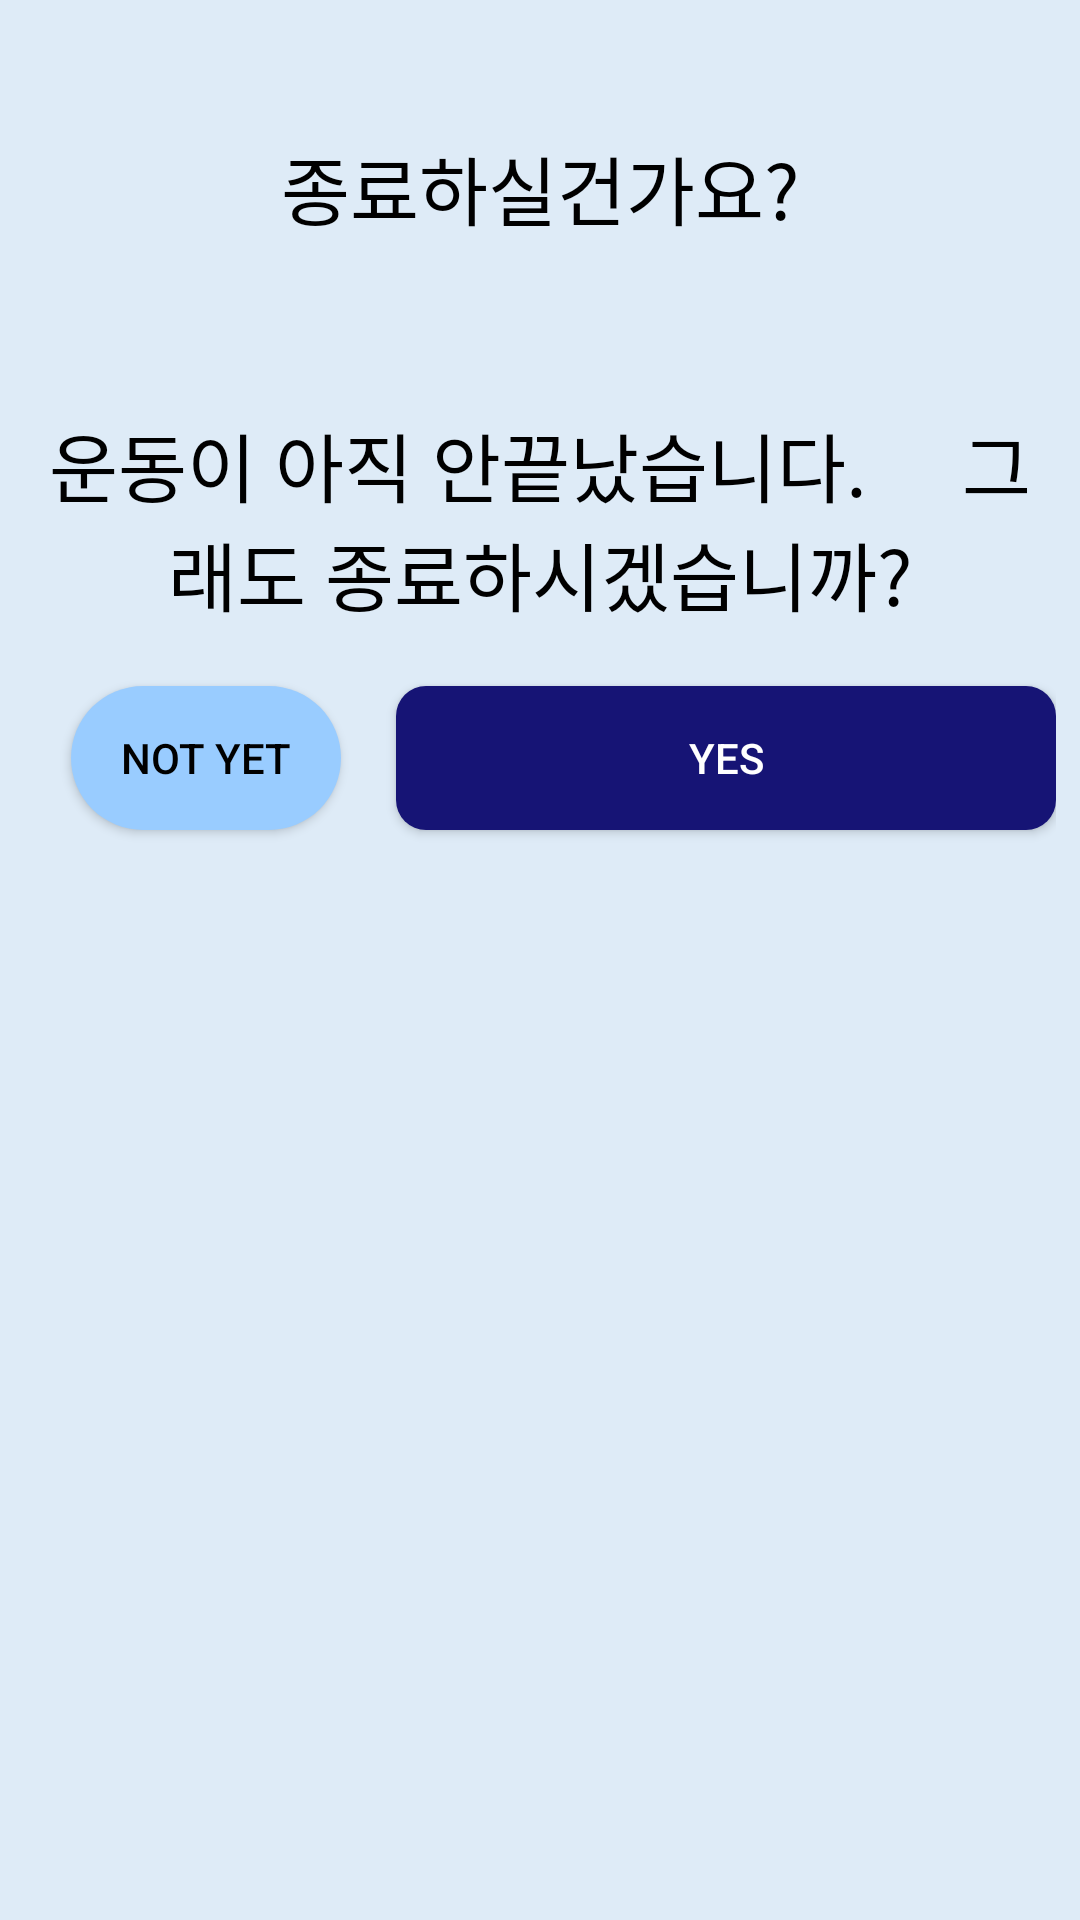

Reconstruct the res/layout file that produces this screen, plus the resources it refers to.
<!-- AndroidManifest.xml: application theme Theme.UcanHealth -->
<!-- res/layout/end_exercise.xml -->
<?xml version="1.0" encoding="utf-8"?>
<androidx.constraintlayout.widget.ConstraintLayout
    xmlns:android="http://schemas.android.com/apk/res/android"
    xmlns:app="http://schemas.android.com/apk/res-auto"
    xmlns:tools="http://schemas.android.com/tools"
    android:background="@color/back_color"
    android:layout_width="match_parent"
    android:layout_height="match_parent">

    <androidx.constraintlayout.widget.ConstraintLayout
        android:layout_width="344dp"
        android:layout_height="250dp"
        app:layout_constraintBottom_toBottomOf="parent"
        app:layout_constraintEnd_toEndOf="parent"
        app:layout_constraintHorizontal_bias="0.492"
        app:layout_constraintStart_toStartOf="parent"
        app:layout_constraintTop_toTopOf="parent"
        app:layout_constraintVertical_bias="0.109">

        <TextView
            android:id="@+id/textView5"
            android:layout_width="match_parent"
            android:layout_height="wrap_content"
            android:layout_marginBottom="160dp"
            android:text="종료하실건가요?"
            android:gravity="center"
            android:textAlignment="center"
            android:textSize="25sp"
            android:textColor="@color/black"
            android:fontFamily="@font/font_kor"
            app:layout_constraintBottom_toBottomOf="parent"
            app:layout_constraintEnd_toEndOf="parent"
            app:layout_constraintStart_toStartOf="parent"
            app:layout_constraintTop_toTopOf="parent"
            app:layout_constraintVertical_bias="0.033" />

        <TextView
            android:layout_width="match_parent"
            android:layout_height="wrap_content"
            android:layout_marginTop="56dp"
            android:fontFamily="@font/font_kor"
            android:text="운동이 아직 안끝났습니다.     그래도 종료하시겠습니까?"
            android:textAlignment="center"
            android:textColor="@color/black"
            android:textSize="25sp"
            app:layout_constraintEnd_toEndOf="parent"
            app:layout_constraintTop_toBottomOf="@+id/textView5" />

        <Button
            android:id="@+id/closeBtn"
            android:layout_width="90dp"
            android:layout_height="wrap_content"
            android:layout_marginBottom="16dp"
            android:background="@drawable/rounded_button2"
            android:text="not yet"
            android:textColor="@color/black"
            app:layout_constraintBottom_toBottomOf="parent"
            app:layout_constraintEnd_toEndOf="parent"
            app:layout_constraintHorizontal_bias="0.062"
            app:layout_constraintStart_toStartOf="parent"
            app:layout_constraintTop_toBottomOf="@+id/constraintLayout"
            app:layout_constraintVertical_bias="0.448" />

        <Button
            android:id="@+id/endBtn"
            android:layout_width="220dp"
            android:layout_height="wrap_content"
            android:layout_marginBottom="16dp"
            android:background="@drawable/rounded_button"
            android:text="yes"
            android:textColor="@color/white"
            app:layout_constraintBottom_toBottomOf="parent"
            app:layout_constraintEnd_toEndOf="parent"
            app:layout_constraintHorizontal_bias="1.0"
            app:layout_constraintStart_toStartOf="parent"
            app:layout_constraintTop_toBottomOf="@+id/constraintLayout"
            app:layout_constraintVertical_bias="0.448" />


    </androidx.constraintlayout.widget.ConstraintLayout>


</androidx.constraintlayout.widget.ConstraintLayout>
<!-- resources referenced by this layout -->
<resources>
  <color name="back_color">#DEEBF7</color>
  <color name="black">#FF000000</color>
  <color name="white">#FFFFFFFF</color>
  <!-- drawable rounded_button (drawable) -->
  <?xml version="1.0" encoding="utf-8"?>
  <selector xmlns:android="http://schemas.android.com/apk/res/android">
      <item>
          <shape android:shape="rectangle">
              <solid android:color="@color/button1_color"/>
              <corners android:radius="10dp"/>
          </shape>
      </item>
  </selector>
  <!-- drawable rounded_button2 (drawable) -->
  <?xml version="1.0" encoding="utf-8"?>
  <selector xmlns:android="http://schemas.android.com/apk/res/android">
      <item>
          <shape android:shape="rectangle">
              <solid android:color="@color/button2_color"/>
              <corners android:radius="50dp"/>
          </shape>
      </item>
  </selector>
  <style name="Theme.UcanHealth" parent="Theme.AppCompat.Light.NoActionBar">
          
          <item name="colorPrimary">@color/white</item>
          <item name="colorPrimaryVariant">@color/purple_700</item>
          <item name="colorOnPrimary">@color/white</item>
          
          <item name="colorSecondary">@color/teal_200</item>
          <item name="colorSecondaryVariant">@color/teal_700</item>
          <item name="colorOnSecondary">@color/black</item>
          
          <item name="android:statusBarColor">@color/button2_color</item>
          
          
      </style>
  <color name="button1_color">#161475</color>
  <color name="button2_color">#99ccff</color>
  <color name="purple_700">#FF3700B3</color>
  <color name="teal_200">#FF03DAC5</color>
  <color name="teal_700">#FF018786</color>
</resources>
